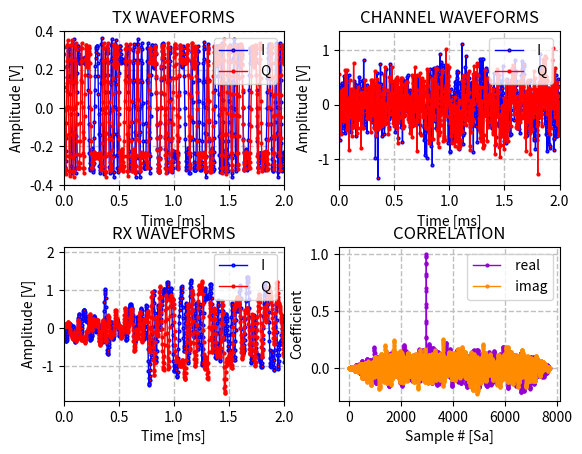

Here is the Python script that generated this plot:

"""
" Title: DIRECT-SEQUENCE SPREAD SPECTRUM SYNCHRONIZATION
" Author: Filippo Valmori
" Date: 19/08/2022
" Reference: [1] Digital Communications - B.Sklar & P.K.Ray (Ch.12)
"""


### LIBRARIES ###

from numpy import zeros, log2, pi, flipud, append, sin, cos, sqrt, \
    linspace, copy, argmin, concatenate, argmax, conj, floor
from numpy.fft import fft, fftshift
from cmath import exp, log10
from random import randint
from numpy.random import normal
from scipy.signal import correlate
import matplotlib.pyplot as mpl



### PARAMETERS ###

Nsbits = 120                                            # Number of source bits to be simulated
Rb = 10e3                                               # Bit rate [b/s]
Xc = 11                                                 # Chip factor (NB: shall be not larger than LenPN) [C/b]
M = 4                                                   # Modulation order
LenPr = 500                                             # Length of binary pseudo-random sequence [b] -> NB: advised to keep it larger than Xc*Nsbits
EbJ0 = 5                                                # Energy-per-bit-to-jamming-power-spectral-density ratio [dB]
Ndly = 337                                              # Channel delay [Sa]
osf = 8                                                 # BB oversampling factor (and also sps factor for RCC filter design)
span = 8                                                # Span for RRC filter representation [S]
beta = 0.5                                              # Roll-off factor for RRC filter representation
SwVal = b'\xD3\x91\x2E'                                 # Sync Word binary value -> NB: its bit-length shall be divisible by log2(M)
SwIdx = 36                                              # Sync Word position (e.g. "5" means the SW is inserted from the 6th bit of the Tx stream on) -> NB: shall be a) divisible by log2(M) and b) not larger than Nsbits
CorTlr = 20                                             # Correlation tolerance during synchronization [%] -> NB: the lower EbN0 the higher CorTlr shall be set



### CONSTANTS ###

Ndummy = 0                                              # Number of dummy zero-symbols to be appended at the beginning and end of Tx stream [S]
Rs = Rb/log2(M)                                         # Symbol rate [S/s]
Rc = Xc*Rs                                              # Chip rate [C/s]
PhOfs = (1-M)*pi/M                                      # Constellation phase offset [rad]
Fs = osf*Rs*Xc                                          # DSSS baseband sample rate [Sa/s]

ScFct = 1e3                                             # Scaling factor for graphs
WaveXlim = 2e-3                                         # Limit on X-axis for BB and RF waveform plot [s]
SpectXlim = Fs/1.5e3                                    # Limit on X-axis for BB spectrum plot [kHz]
SpectYlim1 = -100                                       # Lower limit on Y-axis for BB spectrum plot [dBW]
SpectYlim2 = -20                                        # Upper limit on Y-axis for BB spectrum plot [dBW]

InfCha = dict([('EbJ0',EbJ0),('Ndly',Ndly)])
InfDs = dict([('Xc',Xc),('Rc',Rc)])
InfSw = dict([('SwVal',SwVal),('SwIdx',SwIdx)])
InfRcc = dict([('osf',osf),('span',span),('beta',beta)])



### FUNCTIONS ###

"""
" Function to convert and append Sync Word to the Tx bit stream.
"""
def AppendSw( InfSw, InBits ) :
    SwInt = int.from_bytes(InfSw['SwVal'],byteorder='big')                      # Convert SW from bytes to single integer value
    SwBits = dec2bin(SwInt,(8*len(InfSw['SwVal'])))                             # Convert SW from integer to bits
    OutBits = concatenate(( InBits[0:InfSw['SwIdx']],
        list(map(int,SwBits)),InBits[InfSw['SwIdx']:]))                         # Append SW bits at the beginning
    return OutBits.astype(int)


"""
" Function for applying Direct-Sequence Spread Spectrum on the input bitstream on TX side.
"""
def SprDS_TX( InBits, Xc, LenPr ) :
    SeqPn = [randint(0,1) for j in range(LenPr)]                                # Retrieve pseudo-random sequence
    InLen = len(InBits)
    OutLen = Xc*InLen
    OutBits = zeros(OutLen,dtype=int)
    for j in range(OutLen) :
        InIdx = int(j/Xc)
        ChIdx = j%len(SeqPn)
        OutBits[j] = InBits[InIdx]^SeqPn[ChIdx]                                 # Apply XOR operation
    return OutBits, SeqPn


"""
" Function for de-applying Direct-Sequence Spread Spectrum on the input bitstream on RX side.
"""
def SprDS_RX( InBits, Xc, PrSeq ) :
    InLen = len(InBits)
    OutLen = int(InLen/Xc)
    OutBits = zeros(OutLen,dtype=int)
    Sum = 0
    for j in range(InLen) :
        ChIdx = j%len(PrSeq)
        Sum = Sum+(InBits[j]^PrSeq[ChIdx])
        if (j%Xc) == Xc-1 :
            if Sum > Xc-Sum :                                                   # Apply maximum likelihood criteria
                OutBits[int(j/Xc)] = 1
            else :
                OutBits[int(j/Xc)] = 0
            Sum = 0
    return OutBits


"""
" Function for getting the power spectrum of the input waveform.
"""
def GetSpect( Sgn, Fs ) :
    Ns = len(Sgn)                                                               # Length (in samples) of the input waveform
    dF = Fs/Ns                                                                  # Discretization step for frequency axis
    CpxSpect = [i/Ns for i in fftshift(fft(Sgn))]                               # Complex spectrum
    PwrSpect = zeros(len(CpxSpect),dtype=float)
    for j in range(len(CpxSpect)) :
        if abs(CpxSpect[j]) == 0 :
            CpxSpect[j] = 1e-20
        PwrSpect[j] = 20*(log10(abs(CpxSpect[j]))).real                         # Power spectrum (in dBW)
    OvPwrF = 10*log10(sum([(abs(CpxSpect[j]))**2
        for j in range(len(CpxSpect))]))                                        # Overall signal power estimated in frequency [dBW] (NB: do NOT multiply by dF, that's wrong for this descrete representation!)                                         # Overall signal power [dBW]
    FreqAx = [(-Fs/2+i*dF) for i in range(len(CpxSpect))]                       # Frequency axis for spectrum plot
    # SumT = 0                                                                        
    # for i in range(len(Sgn)) :
    #     SumT += abs(Sgn[i])**2                                                  # use RMS formula to estimate Vrms (simplified since P = Vrms^2/R, with unitary-R assumed)
    # OvPwrT = (10*log10(SumT/len(Sgn))).real
    # print('>> OvPwrT = '+str(round(OvPwrT,2))+' dBW')                           # Overall power estimated in time [dBW] (NB: shall match "OvPwrF")
    return FreqAx, PwrSpect, OvPwrF.real


"""
" Function to retrieve SRRC filter taps specifying design parameters.
"""
def GetSrrcTaps( beta, span, sps ) :
    Ntaps = sps*span+1
    Taps = zeros(Ntaps,dtype=float)
    epsilon = 1e-30
    ZeroVal = 1/(2*pi*sps)*(pi*(beta+1)*sin(pi*(beta+1)/(4*beta))-4*beta*sin(pi*(beta-1)/(4*beta))+pi*(beta-1)*cos(pi*(beta-1)/(4*beta)))
    for j in range(Ntaps) :
        if j == int(sps*span/2) :
            Taps[j] = -1/(pi*sps)*(pi*(beta-1)-4*beta)
        else :
            Time = (j-sps*span/2)/sps
            if abs(abs(4*beta*Time)-1) < epsilon :
                Taps[j] = ZeroVal
            else :
                Taps[j] = -4*beta/sps*(cos((1+beta)*pi*Time)+sin((1-beta)*pi*Time)/(4*beta*Time))/(pi*((4*beta*Time)**2-1))
    Energy = 0
    for j in range(Ntaps) :
        Energy = Energy+Taps[j]**2
    Energy = sqrt(Energy)
    for j in range(Ntaps) :
        Taps[j] = Taps[j]/Energy
    return Taps


"""
" Function for performing finite impulse response (FIR) filtering according
" to the specified taps on the input sample stream.
"""
def FirFilter( InSamps, Taps ) :
    Ntaps = len(Taps)
    FirDelay = int((Ntaps-1)/2)
    SyncStReg = zeros(Ntaps-1,dtype=complex)
    Len = len(InSamps)
    OutSamps = zeros(Len+FirDelay,dtype=complex)
    for i in range(Len+FirDelay) :
        if i < Len :
            InValue = InSamps[i]
        else :
            InValue = 0
        if i >= FirDelay :
            OutValue = Taps[0]*InValue
            for j in range(1,Ntaps) :
                OutValue += Taps[j]*SyncStReg[j-1]
            OutSamps[i-FirDelay] = OutValue
        for j in range(Ntaps-2,0,-1) :
            SyncStReg[j] =  SyncStReg[j-1]
        SyncStReg[0] = InValue
    return OutSamps[:-FirDelay]


"""
" Function to upsample input complex stream by a specific factor (with all-zero filling).
"""
def Upsample( InVect, sps ):
    LenIn = len(InVect)
    OutVect = zeros(sps*LenIn,dtype=complex)
    for i in range(LenIn) :
        OutVect[i*sps] = InVect[i]
    return OutVect


"""
" Function to downsample input complex stream by a specific factor.
"""
def Downsample( InVect, sps ):
    LenOut = int(len(InVect)/sps)
    OutVect = zeros(LenOut,dtype=complex)
    for i in range(LenOut) :
        OutVect[i] = InVect[i*sps]
    return OutVect


"""
" Function for filtering the input signal by means of SRRC taps and
" adding/removing proper delay samples.
"""
def RccFilter( InVect, InfRcc, rtx ) :
    sps = InfRcc['osf']
    span = InfRcc['span']
    beta = InfRcc['beta']
    LenIn = len(InVect)
    RccTaps = GetSrrcTaps(beta,span,sps)                                        # Retrieve SRCC filter taps
    RccDelay = int(span*sps/2)
    if rtx == 'TX' :
        TmpVect = Upsample(InVect,sps)                                          # Upsample input vector
        OutVect = FirFilter(TmpVect,RccTaps)
    else :                                                                      # 'RX' case
        OutVect = FirFilter(InVect,RccTaps)                                     # do not apply upsampling in RX
    return OutVect


"""
" Function for converting an input binary array into the corresponding decimal
" value.
"""
def bi2de( InBin ) :
    OutDe = str(InBin).replace(' ','').replace(',','')                          # Convert array into a string
    OutDe = OutDe.replace(']','').replace('[','')                               # Remove useless characters from string
    return int(OutDe,2)


"""
" Function for converting an input decimal value into the corresponding binary array
" (specifying also the number of bits for the representation).
"""
def dec2bin(Val,Ndig) :
    OutMtx = zeros(Ndig,dtype=int)
    for j in range(Ndig) :
        OutMtx[Ndig-j-1] = Val%2
        Val = int(Val/2)
    return OutMtx


"""
" Function for getting an M-sequence of Gray coded decimal numbers.
"""
def GetGray( M ) :
    L = int(log2(M))                                                            # Number of bits per symbol
    GrayMtx = zeros((M,L),dtype=int)
    LastCell = [[0],[1]]
    GrayMtx[0:2,-1:] = LastCell                                                 # Gray matrix
    for j in range(1,L) :
        GrayMtx[2**j:2**(j+1),-j:] = flipud(LastCell)
        GrayMtx[2**j:2**(j+1),-j-1] = 1
        LastCell = GrayMtx[0:2**(j+1),-j-1:]
    return GrayMtx


"""
" Function for retrieving the PSK bits-to-constellation-symbols
"  mapping according to Gray encoding.
"""
def GetPskTable( M, Ofst ) :
    GrayMtx = GetGray(M)
    Table = dict([('Bi',zeros(M,dtype=int)),('Sy',zeros(M,dtype=complex))])
    for j in range(M) :
        Table['Bi'][j] = bi2de(GrayMtx[j,:])
        Table['Sy'][j] = exp(1j*(Ofst+2*pi*j/M))
    return Table


"""
" Function for mapping an input bit stream into the constellation
" symbols specified by Table.
"""
def Mapper( InBits, Table, Ndummy, Rs ) :
    M = len(Table['Sy'])
    L = int(log2(M))
    InLen = len(InBits)
    OutLen = int(InLen/L)
    OutSymbs = zeros(OutLen,dtype=complex)
    for j in range(OutLen) :
        CurBits = bi2de(InBits[j*L:(j+1)*L])
        for i in range(M) :
            if Table['Bi'][i] == CurBits :
                OutSymbs[j] = Table['Sy'][i]
                break
    OutSymbs = append(zeros(Ndummy,dtype=complex),OutSymbs)                     # Append initial dummy symbols
    OutSymbs = append(OutSymbs,zeros(Ndummy,dtype=complex))                     # Append final dummy symbols
    Time = [i/Rs for i in range(len(OutSymbs))]
    return OutSymbs, Time


"""
" Function for hard demapping the input symbols into bits according to Table
"""
def Demapper( InSymbs, Table ) :
    M = len(Table['Sy'])
    L = int(log2(M))
    InLen = len(InSymbs)
    OutBits = zeros(InLen*L,dtype=int)
    for k in range(InLen) :
        Dist = abs(InSymbs[k].real-Table['Sy'].real)+ \
            abs(InSymbs[k].imag-Table['Sy'].imag)                               # Apply hard-demapping
        MinIdx = argmin(Dist)
        OutBits[k*L:(k+1)*L] = dec2bin(Table['Bi'][MinIdx],L)
    return OutBits


"""
" Function for pulse shaping the input complex symbols into a baseband
" waveform (upsampling + filtering + I/Q phase offset).
"""
def PulseShaper( TxSymbs, InfRcc, Rs) :
    osf = InfRcc['osf']
    Fs = Rs*osf
    Nsymbs = len(TxSymbs)
    Time = [i/Fs for i in range(Nsymbs*osf)]                                    # Time axis for baseband waveform
    TxSgn = RccFilter(TxSymbs,InfRcc,'TX')                                      # Root-raised-cosine filtering
    return TxSgn, Time


"""
" Function for applying jamming power specifying the Eb/J0 parameter. Jamming samples
" are applied estimating the power of the input waveform. [see NOTE#2]
"""
def JamChan( InVect, InfCha, Fs ) :
    EbJ0 = InfCha['EbJ0']
    Ndly = InfCha['Ndly'] 
    SNR = 10**(EbJ0/10.0)*log2(M)/osf                                           # Signal-to-noise ratio (S/J) [lin] (NB: 1/SJR can properly represent the jamming power only if signal has a power of 1 W)
    Pwr = 0                                                                     # Power of the input waveform [dbW]
    for j in range(len(InVect)) :
        Pwr += InVect[j].real**2+InVect[j].imag**2                              # Calculate complex power (assuming calculated for a unitary load resistor)
    Pwr = Pwr/(2*len(InVect))                                                   # Average power (also between real and imaginary vias)
    OutLen = len(InVect)+Ndly                                                   # Calculate output length [Sa]
    Noise = normal(0,sqrt(1/SNR*Pwr),OutLen)+ \
        1j*normal(0,sqrt(1/SNR*Pwr),OutLen)                                     # Get complex jamming samples (specifying mean value and standard deviation)
    OutVect = copy(InVect)
    OutVect = concatenate((zeros(int(Ndly),dtype=complex),OutVect))             # Append delay samples at the beginning
    OutVect = OutVect+Noise                                                     # Sum jamming interference
    Time = [i/Fs for i in range(OutLen)]                                        # Time axis for baseband waveform
    return OutVect, Time


"""
" Function for synchronizing (and estimate the sample delay of) the DSSS-PSK received signal by
" correlating the latter with a replica of the Sync Word (at waveform/sample level).
"""
def SprDS_Sync( RxSgn, SeqPn, PskTable, InfRcc ) :
    # 1. Estimate local copy of DSSS Sync Word #
    SwBits = dec2bin(int.from_bytes(SwVal,byteorder='big'),(8*len(SwVal)))      # Convert SW to bit stream
    DsSwLen = Xc*len(SwBits)                                                    # Calculate SW length after chip upsampling
    DsSwBits = zeros(DsSwLen,dtype=int)
    for j in range(DsSwLen) :                                                   # Apply bit-wise XOR operation with pseudo-random binary sequence
        InIdx = int(j/Xc)
        ChIdx = ((j+Xc*SwIdx))%len(SeqPn)
        DsSwBits[j] = SwBits[InIdx]^SeqPn[ChIdx]                                 
    [SwSy,_] = Mapper(DsSwBits,PskTable,0,Rc)                                   # Apply bit-to-symbol mapping
    [SwSgn,_] = PulseShaper(SwSy,InfRcc,Rc)                                     # Apply SRRC filtering (as on TX side)
    SwSgn = RccFilter(SwSgn,InfRcc,'RX')                                        # Apply SRRC filtering (as on RX side)
    # 2. Estimate expected SW correlation peak (Y-axis) #
    SwCorPeak = 0
    for i in range(len(SwSgn)) :
        SwCorPeak += (SwSgn[i]*conj(SwSgn[i])).real                             # Estimate expected correlation peak by executing the standard correlation formula (imag part is always null due to "conj" operator)
    CorThr = SwCorPeak*(100-CorTlr)/100                                         # Calculate correlation threshold for synchronization
    # 3. Synchronization process #
    WinSz = len(SwSgn)                                                          # Integration window size [Sa] (NB: DO NOT CHANGE, best configuration)
    WinSp = 4*osf                                                               # Integration window moving step [Sa] (e.g. 4*osf means moving by x4 symbols each cycle)
    Ncyc = int(1+floor((len(RxSgn)-WinSz)/WinSp))                               # Number of cycles needed to cover the whole RX signal
    SyncSt = 'SEARCHING'                                                        # Synchronization state
    for j in range(Ncyc):                                                       # Synchronization loop
        CorWin = correlate(RxSgn[j*WinSp:j*WinSp+WinSz],SwSgn,mode='full',
            method='auto').real                                                 # Correlation window at j-th cycle
        if SyncSt == 'SEARCHING' and max(CorWin) > CorThr :                     # Check if the peak within the current window is above the threshold (Y-axis)
            SyncSt = 'LOCKING'
            IdxSp = j                                                           # Save step (aka cycle) index of peak
            IdxSa = argmax(CorWin)                                              # Retrieve sample index of peak within j-th window (X-axis)
            MaxCor = max(CorWin)                                                # Save correlation peak so far (Y-axis)
        elif SyncSt == 'LOCKING' :
            if max(CorWin) > MaxCor :                                           # Check if correlation peak keeps increasing...
                IdxSp = j                                                       # Update step (aka cycle) index of peak
                IdxSa = argmax(CorWin)                                          # Update sample index of peak within j-th window (X-axis)
                MaxCor = max(CorWin)                                            # Update correlation peak so far (Y-axis)
            else :                                                              # When peak starts decreasing stop searching
                SyncSt = 'LOCKED'
                break
    if SyncSt != 'LOCKED' :
        Edly = -1                                                               # In case of no locking return default error value -1
    else :
        Edly = int(IdxSa+IdxSp*WinSp-WinSz-SwIdx*osf*Xc/log2(M)+1)              # Estimate RX signal delay [Sa]
    CorX = correlate(RxSgn,SwSgn,mode='full',method='auto')/SwCorPeak           # Calculate correlation over the entire RxSgn, thus no window used (just for plot/debugging purpose)
    return Edly, CorX



### PROCESSING (BASEBAND ONLY) ###

SrcBits = [randint(0,1) for j in range(Nsbits)]                         # Random info bits generation
TxBits = AppendSw(InfSw,SrcBits)                                        # Append Sync Word
PskTable = GetPskTable(M,PhOfs)                                         # Retrieve PSK constellation table
[TxDsBits,SeqPn] = SprDS_TX(TxBits,Xc,LenPr)                            # Apply DSSS spreading
[TxSy,_] = Mapper(TxDsBits,PskTable,Ndummy,Rc)                          # Bit-to-symbol mapping
[TxSgn,TimeSa] = PulseShaper(TxSy,InfRcc,Rc)                            # Tx baseband waveform after SRRC pulse shaping
[TxFreq,TxSpect,OvTxPwr] = GetSpect(TxSgn,Fs)                           # FFT for evaluating the Tx baseband power spectrum
[ChanSgn,TimeSaD] = JamChan(TxSgn,InfCha,Fs)                            # Apply channel delay and jamming
RxSgn = RccFilter(ChanSgn,InfRcc,'RX')                                  # Rx baseband waveform after matched SRRC filtering
[RxFreq,RxSpect,OvRxPwr] = GetSpect(RxSgn,Fs)                           # FFT for evaluating the Tx baseband power spectrum
[Edly,CorX] = SprDS_Sync(RxSgn,SeqPn,PskTable,InfRcc)                   # Execute DSSS synchronization to estimate channel delay
if Edly != -1 :                                                         # Check synchronization outcome
    RxSy = Downsample(RxSgn[Edly:],osf)                                 # Remove delay and down-sample from samples to symbols
    RxDsBits = Demapper(RxSy[Ndummy:len(RxSy)-Ndummy],PskTable)         # PSK hard demapping
    LenDifC = abs(len(TxDsBits)-len(RxDsBits))                          # Check some bits are missing in RX (due to imperfect sync in case of low Eb/N0)
    NerrC = (TxDsBits[:len(TxDsBits)-LenDifC]!=RxDsBits[:len(
        TxDsBits)-LenDifC]).sum()+LenDifC                               # Check number of corrupted chips
    RxBits = SprDS_RX(RxDsBits,Xc,SeqPn)                                # Apply DSSS de-spreading
    LenDifB = abs(len(TxBits)-len(RxBits))
    NerrB = (TxBits[:len(TxBits)-LenDifC]!=RxBits[:len(
        TxBits)-LenDifC]).sum()+LenDifB                                 # Check number of corrupted bits

    print('\n >> DSSS SYNC IN DELAYED AND JAMMED CHANNEL <<\n')
    print(' * Tx power = '+str(round(OvTxPwr,2))+' dBW ')
    print(' * Rx power = '+str(round(OvRxPwr,2))+' dBW ')
    print(' * Edly = '+str(Edly)+' Sa | Ndly = '+str(Ndly)+' Sa')
    print(' * Number of errors :')
    print('   - '+str(NerrC)+' out of '+str(len(TxDsBits))+' chips')
    print('   - '+str(NerrB)+' out of '+str(len(TxBits))+' bits')

else :
    print('\n >> DSSS SYNC IN DELAYED AND JAMMED CHANNEL <<\n')
    print(' * Sync failed')



### PLOTS ###

Fig_1 = mpl.figure(num='1. DSSS SYNC IN DELAYED AWGN CHANNEL')
Fig_1.subplots_adjust(wspace=.25, hspace=.4)
mpl.subplot(221)
mpl.plot([i*ScFct for i in TimeSa], TxSgn.real, color='blue', linestyle='-', linewidth=1,
    marker='o', markerfacecolor='r', markersize=2, label=" I")
mpl.plot([i*ScFct for i in TimeSa], TxSgn.imag, color='red', linestyle='-', linewidth=1,
    marker='o', markerfacecolor='r', markersize=2, label=" Q")
mpl.xlabel('Time [ms]')
mpl.ylabel('Amplitude [V]')
mpl.title('TX WAVEFORMS')
mpl.xlim(0,WaveXlim*ScFct)
mpl.legend(loc='upper right')
mpl.grid(color='silver', linestyle='--', linewidth=1)

mpl.subplot(222)
mpl.plot([i*ScFct for i in TimeSaD], ChanSgn.real, color='blue', linestyle='-', linewidth=1,
    marker='o', markerfacecolor='r', markersize=2, label=" I")
mpl.plot([i*ScFct for i in TimeSaD], ChanSgn.imag, color='red', linestyle='-', linewidth=1,
    marker='o', markerfacecolor='r', markersize=2, label=" Q")
mpl.xlabel('Time [ms]')
mpl.ylabel('Amplitude [V]')
mpl.title('CHANNEL WAVEFORMS')
mpl.xlim(0,WaveXlim*ScFct)
mpl.legend(loc='upper right')
mpl.grid(color='silver', linestyle='--', linewidth=1)

mpl.subplot(223)
mpl.plot([i*ScFct for i in TimeSaD], RxSgn.real, color='blue', linestyle='-', linewidth=1,
    marker='o', markerfacecolor='r', markersize=2, label=" I")
mpl.plot([i*ScFct for i in TimeSaD], RxSgn.imag, color='red', linestyle='-', linewidth=1,
    marker='o', markerfacecolor='r', markersize=2, label=" Q")
mpl.xlabel('Time [ms]')
mpl.ylabel('Amplitude [V]')
mpl.title('RX WAVEFORMS')
mpl.xlim(0,WaveXlim*ScFct)
mpl.legend(loc='upper right')
mpl.grid(color='silver', linestyle='--', linewidth=1)

mpl.subplot(224)
mpl.plot(range(len(CorX)),CorX.real, color='darkviolet', linestyle='-', linewidth=1,
    marker='o', markersize=2, label=" real")
mpl.plot(range(len(CorX)),CorX.imag, color='darkorange', linestyle='-', linewidth=1,
    marker='o', markersize=2, label=" imag")
mpl.xlabel('Sample # [Sa]')
mpl.ylabel('Coefficient')
mpl.title('CORRELATION')
mpl.legend(loc='upper right')
mpl.grid(color='silver', linestyle='--', linewidth=1)

mpl.show(block=False)                                                           # Show plots
mpl.pause(0.001)                                                                # Pause execution for 1 ms
input("\nPress ENTER to exit")                                                  # Ask closing plots on terminal
mpl.close('all')                                                                # Close all plots



### NOTES ###

# 1. The synchronization is executed by searching a known Sync Word sequence (SwVal) in a known position of the
#    packet (SwIdx). Otherwise it would be impossible to estimate the channel delay (Ndly), since the pseudo-random
#    sequence (SeqPn) would be "mixed" with the source/info bits and thus not clearly visible by the receiver.
